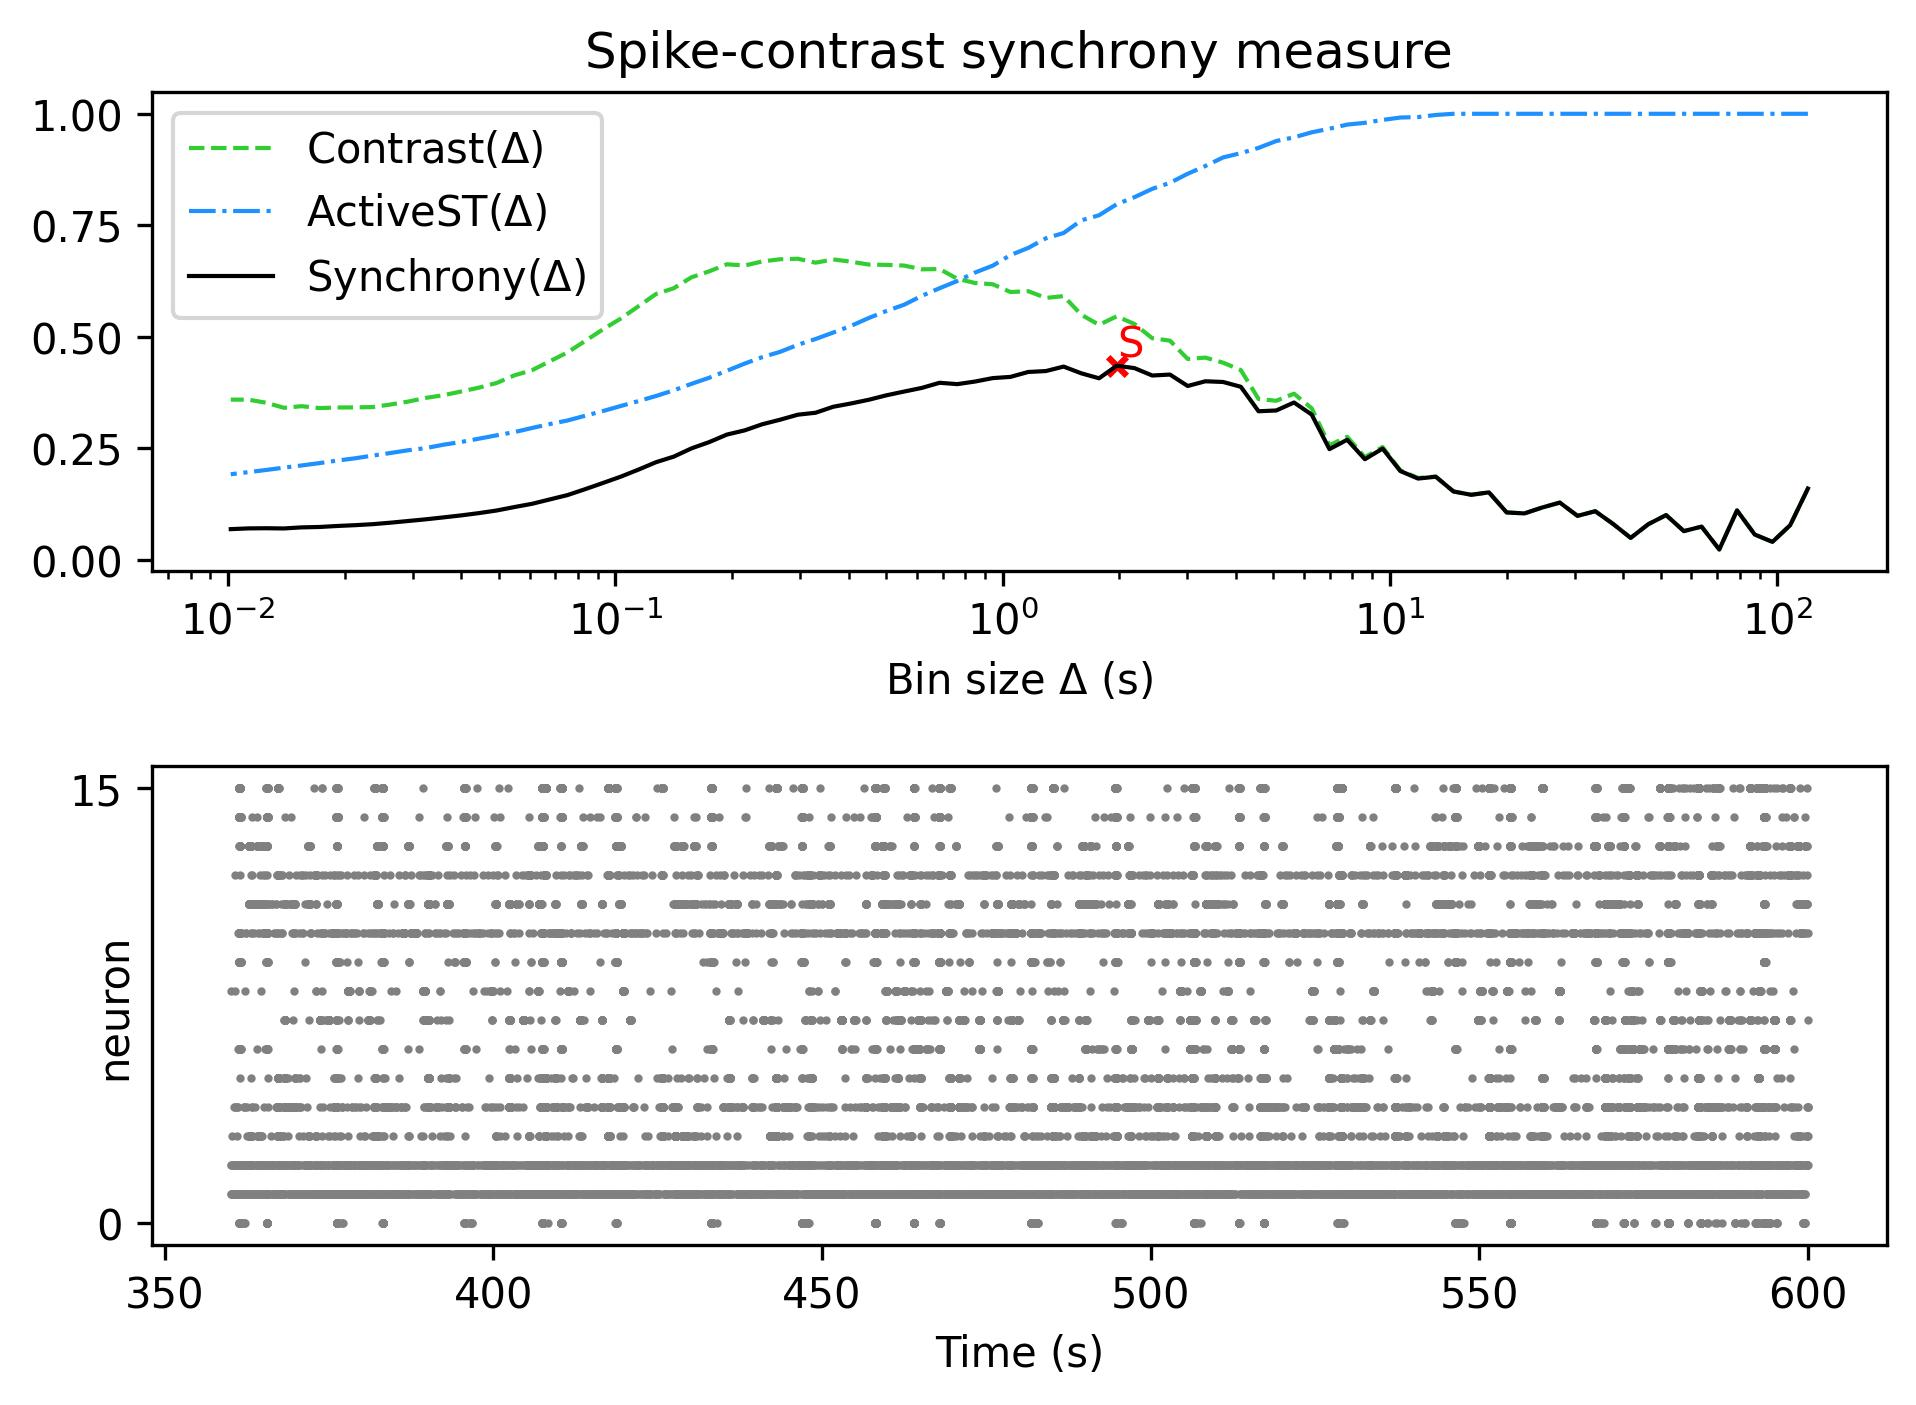

Data behind this chart, as committed beside it:
, Spike-contrast (120.0 s), Spike-contrast (108.0 s), Spike-contrast (97.2 s), Spike-contrast (87.48 s), Spike-contrast (78.732 s), Spike-contrast (70.859 s), Spike-contrast (63.773 s), Spike-contrast (57.396 s), Spike-contrast (51.656 s), Spike-contrast (46.49 s), Spike-contrast (41.841 s), Spike-contrast (37.657 s), Spike-contrast (33.892 s), Spike-contrast (30.502 s), Spike-contrast (27.452 s), Spike-contrast (24.707 s), Spike-contrast (22.236 s), Spike-contrast (20.013 s), Spike-contrast (18.011 s), Spike-contrast (16.21 s), Spike-contrast (14.589 s), Spike-contrast (13.13 s), Spike-contrast (11.817 s)
0, 0.16, 0.07781, 0.04043, 0.05691, 0.111, 0.02341, 0.07462, 0.06459, 0.1005, 0.08019, 0.04939, 0.08087, 0.1092, 0.09874, 0.1285, 0.1174, 0.1042, 0.1065, 0.1514, 0.146, 0.1534, 0.1865, 0.1824
